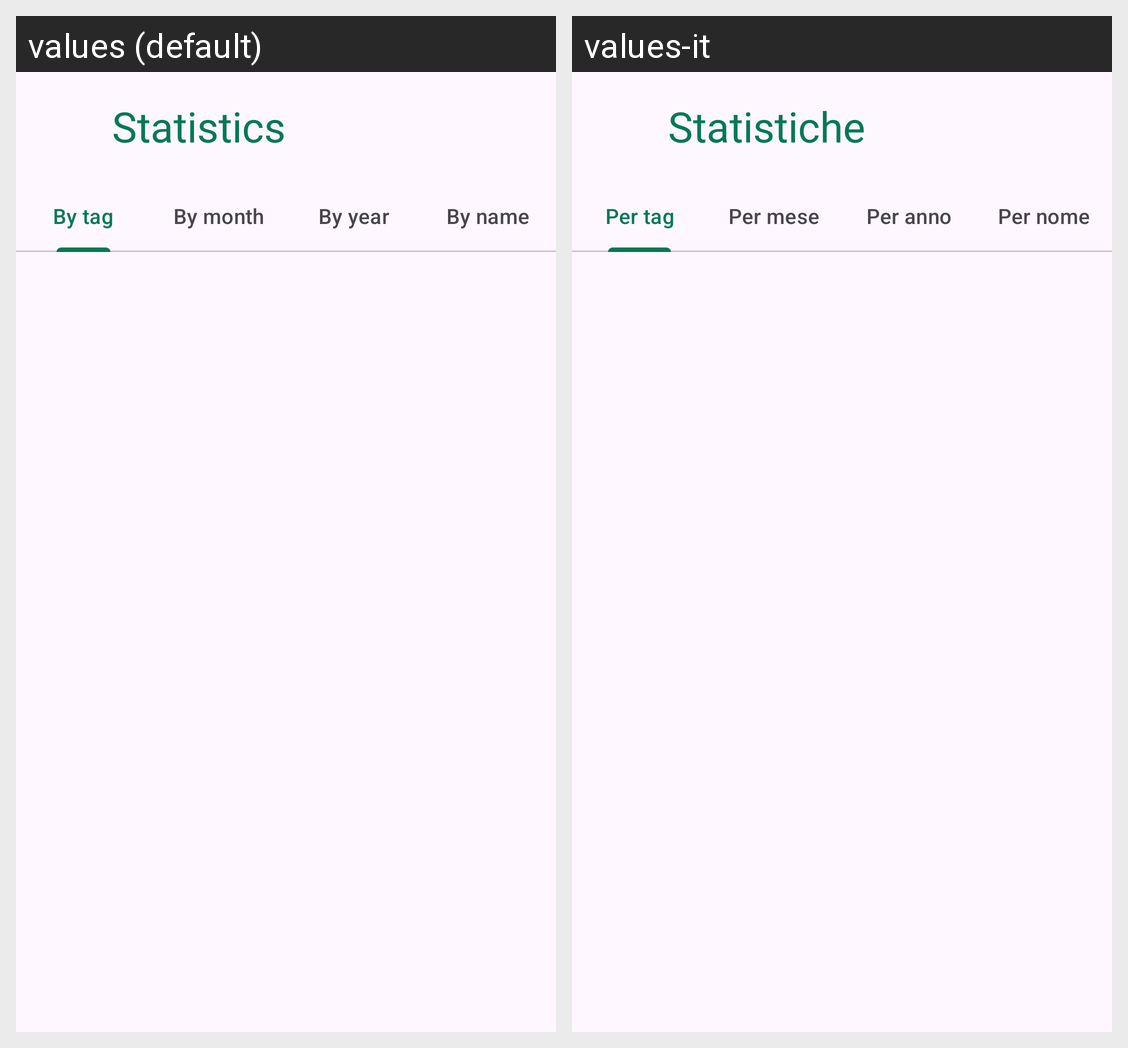

Strings drawn on this Android screen and how each of the app's shown locales translates them:
Android screen res/layout/fragment_stats.xml rendered under 2 locales, left to right: values (default), values-it. Device: Nexus 5 (rendered at 1080×1920; each locale shown at half size, 540×960, under a caption strip naming it); theme Theme.SaveApp.
Strings drawn on this screen, with the default value and each locale's value (text and hints the layout hard-codes, and strings that could not be matched under every locale, appear in the picture but are not listed):

statistics
  values: Statistics
  values-it: Statistiche

by_tag
  values: By tag
  values-it: Per tag

by_month
  values: By month
  values-it: Per mese

by_year
  values: By year
  values-it: Per anno

by_name
  values: By name
  values-it: Per nome
